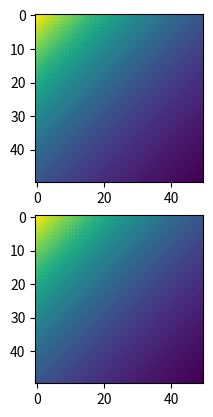

The script that saved this image:
#!/usr/bin/env python3
# -*- coding: utf-8 -*-
"""
Created on Thu Apr 12 12:08:15 2018

[redacted]
"""

from numpy import *
from matplotlib.pyplot import *


def func(xt, a, b, c, d):
    x, y = xt
    return (a * exp(-b*x - c*y - d)).ravel()

t = linspace(0, 1)


x, y = meshgrid(t,t)
est = func((x,y), 1, 1, 1, 1)
estn = est + random.rand(*est.shape)
from scipy import optimize

d = optimize.curve_fit(func, xdata = (x,y), ydata = est)[0]
r = func((x,y), *d)

close('all')
fig, ax = subplots(2)
n = len(t)
ax[0].imshow(est.reshape(n,n))
ax[1].imshow(r.reshape(n,n))

